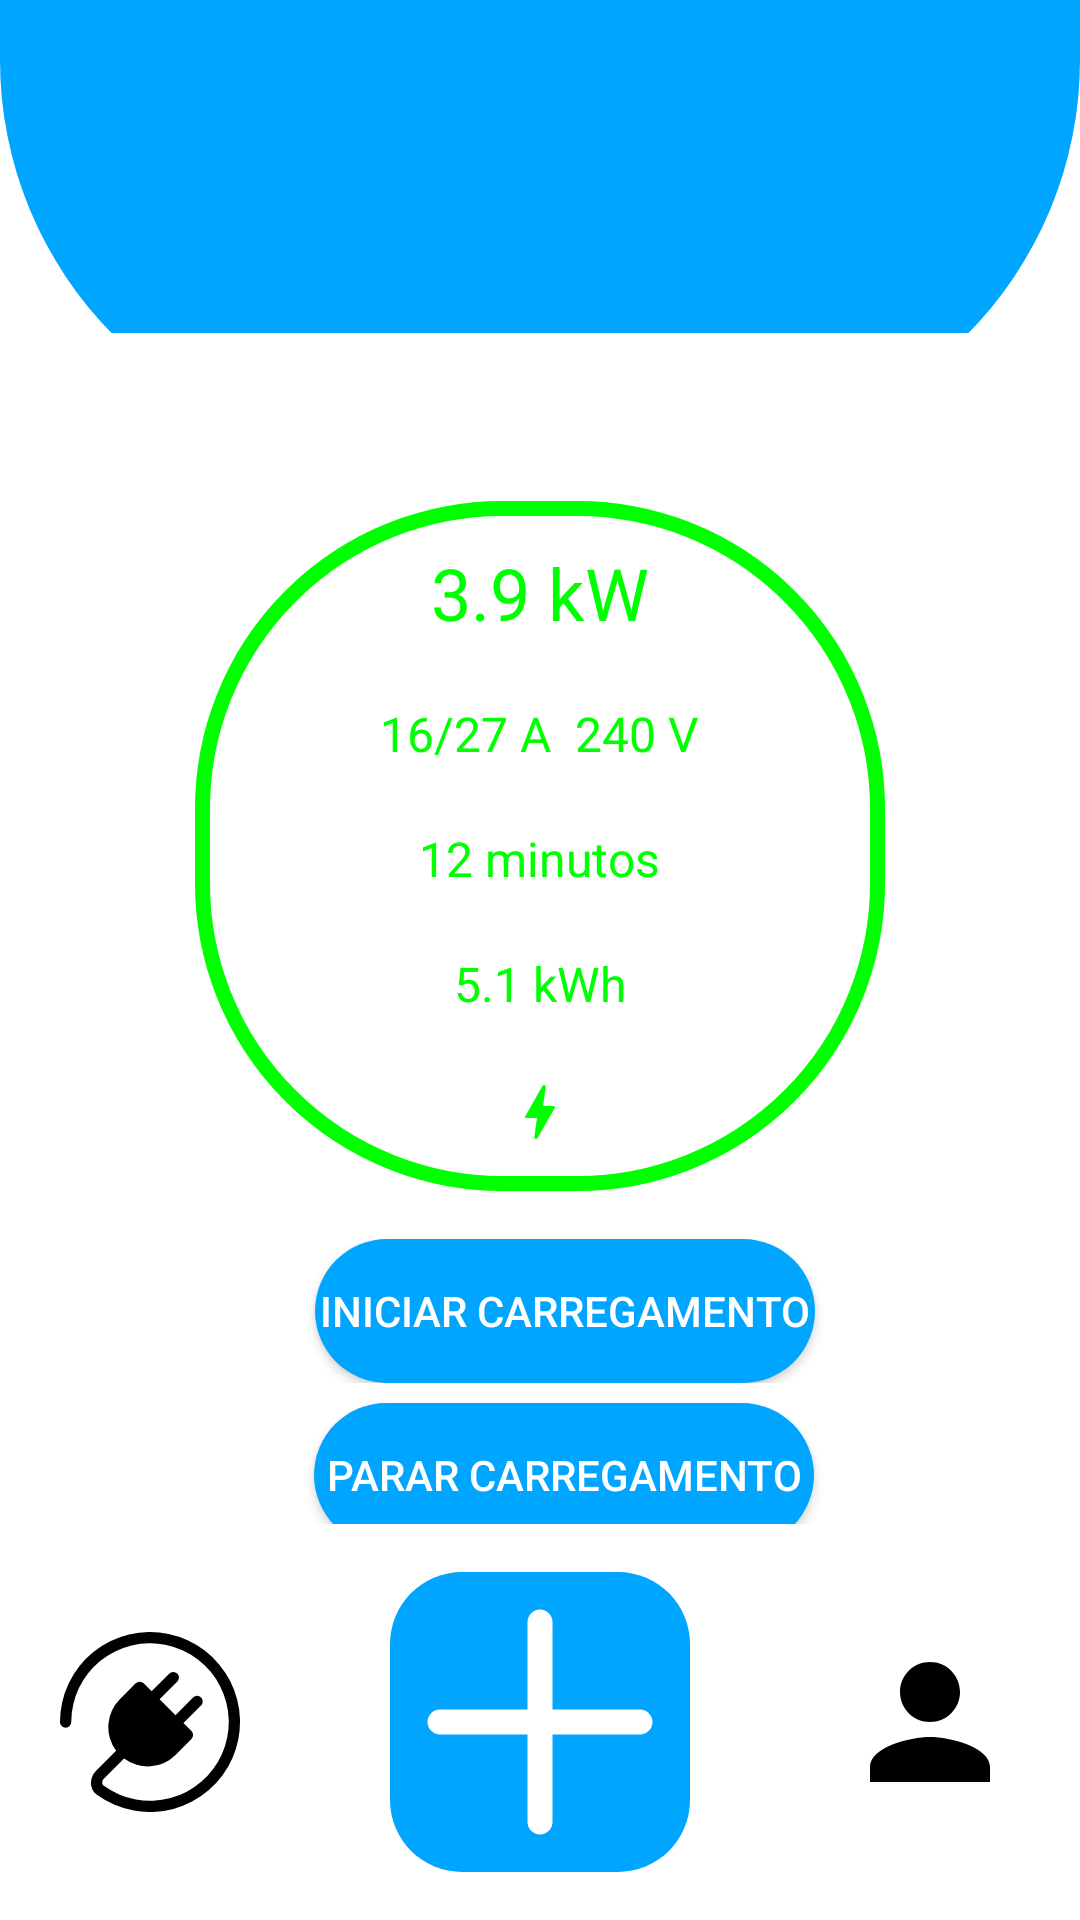

Reconstruct the res/layout file that produces this screen, plus the resources it refers to.
<!-- AndroidManifest.xml: application theme Theme.Charger_app -->
<!-- res/layout/c_info.xml -->
<?xml version="1.0" encoding="utf-8"?>
<androidx.constraintlayout.widget.ConstraintLayout xmlns:android="http://schemas.android.com/apk/res/android"
    xmlns:app="http://schemas.android.com/apk/res-auto"
    xmlns:tools="http://schemas.android.com/tools"
    android:layout_width="match_parent"
    android:layout_height="match_parent"
    android:background="@color/background_color"
    tools:context=".chargesPageActivity"
    tools:visibility="visible">

    
    <LinearLayout
        android:id="@+id/header"
        android:layout_width="match_parent"
        android:layout_height="150dp"
        android:background="@drawable/semi_circle"
        android:gravity="center"
        android:orientation="vertical"
        app:layout_constraintEnd_toEndOf="parent"
        app:layout_constraintHorizontal_bias="0.0"
        app:layout_constraintStart_toStartOf="parent"
        app:layout_constraintTop_toTopOf="parent">
    </LinearLayout>

    
    <LinearLayout
        android:id="@+id/main_card"
        android:layout_width="match_parent"
        android:layout_height="wrap_content"
        android:orientation="vertical"
        android:background="@android:color/white"
        android:layout_margin="16dp"
        android:translationY="-55dp"
        app:cardCornerRadius="24dp"
        app:cardElevation="8dp"
        android:padding="16dp"
        android:gravity="center"
        app:layout_constraintEnd_toEndOf="parent"
        app:layout_constraintStart_toStartOf="parent"
        app:layout_constraintTop_toBottomOf="@id/header">



        
        <RelativeLayout
            android:layout_width="230dp"
            android:layout_height="230dp"
            android:layout_marginTop="40dp"
            android:background="@drawable/circle_background"
            android:layout_gravity="center_horizontal">

            <LinearLayout
                android:layout_width="match_parent"
                android:layout_height="match_parent"
                android:orientation="vertical"
                android:gravity="center"
                android:padding="16dp">

                <TextView
                    android:id="@+id/power"
                    android:layout_width="wrap_content"
                    android:layout_height="wrap_content"
                    android:layout_marginBottom="20dp"
                    android:text="3.9 kW"
                    android:textColor="#00FF00"
                    android:textSize="24sp"
                    android:gravity="center"/>

                <TextView
                    android:id="@+id/voltage_current"
                    android:layout_width="wrap_content"
                    android:layout_height="wrap_content"
                    android:layout_marginBottom="20dp"
                    android:text="16/27 A  240 V"
                    android:textColor="#00FF00"
                    android:textSize="16sp"
                    android:gravity="center"/>

                <TextView
                    android:id="@+id/time"
                    android:layout_width="wrap_content"
                    android:layout_height="wrap_content"
                    android:layout_marginBottom="20dp"
                    android:text="12 minutos"
                    android:textColor="#00FF00"
                    android:textSize="16sp"
                    android:gravity="center"/>

                <TextView
                    android:id="@+id/energy"
                    android:layout_width="wrap_content"
                    android:layout_height="wrap_content"
                    android:layout_marginBottom="20dp"
                    android:text="5.1 kWh"
                    android:textColor="#00FF00"
                    android:textSize="16sp"
                    android:gravity="center"/>

                <ImageView
                    android:id="@+id/icon_bolt"
                    android:layout_width="24dp"
                    android:layout_height="24dp"
                    android:src="@drawable/ic_bolt"
                    android:gravity="center"/>
            </LinearLayout>
        </RelativeLayout>

        
        <LinearLayout
            android:layout_width="match_parent"
            android:layout_height="wrap_content"
            android:orientation="horizontal"
            android:gravity="center"
            android:layout_marginTop="16dp">

            <androidx.appcompat.widget.AppCompatButton
                android:id="@+id/button1"
                android:layout_width="500px"
                android:layout_height="wrap_content"
                android:layout_marginEnd="8dp"
                android:layout_marginStart="25dp"
                android:text="Iniciar carregamento"
                android:background="@drawable/button_background"
                android:textColor="@android:color/white"
                />


        </LinearLayout>
        <androidx.appcompat.widget.AppCompatButton
            android:id="@+id/button2"
            android:layout_width="500px"
            android:layout_height="wrap_content"
            android:layout_marginStart="8dp"
            android:layout_marginTop="20px"
            android:text="Parar carregamento"
            android:background="@drawable/button_background"
            android:textColor="@android:color/white"
            android:layout_gravity="center" />

        
        <LinearLayout
            android:layout_width="match_parent"
            android:layout_height="wrap_content"
            android:orientation="horizontal"
            android:gravity="center"
            android:layout_marginTop="16dp"
            android:padding="16dp">

            <ImageView
                android:layout_width="wrap_content"
                android:layout_height="wrap_content"
                android:src="@drawable/charge_station"
                app:tint="#00A5FF"
                />

            <TextView
                android:layout_width="wrap_content"
                android:layout_height="wrap_content"
                android:text="IDENTIFIER"
                android:textColor="#000000"
                android:textSize="20sp"
                android:textStyle="bold" />
        </LinearLayout>
    </LinearLayout>

    
    <LinearLayout
        android:layout_width="match_parent"
        android:layout_height="wrap_content"
        android:gravity="center"
        android:orientation="horizontal"
        android:padding="16dp"
        android:background="#FFFFFF"
        app:layout_constraintBottom_toBottomOf="parent"
        app:layout_constraintEnd_toEndOf="parent"
        app:layout_constraintStart_toStartOf="parent">

        <ImageButton
            android:layout_width="wrap_content"
            android:layout_height="wrap_content"
            android:background="@null"
            android:contentDescription="Chargers"
            app:srcCompat="@drawable/bi__plugin"
            app:tint="#000000" />

        <ImageButton
            android:layout_width="wrap_content"
            android:layout_height="wrap_content"
            android:background="@drawable/round_button_background"
            android:layout_marginEnd="150px"
            android:layout_marginStart="150px"
            android:contentDescription="Add"
            app:srcCompat="@drawable/ic_plus"
            android:gravity="center"
            app:tint="#FFFF" />

        <ImageButton
            android:layout_width="wrap_content"
            android:layout_height="wrap_content"
            android:background="@null"
            android:contentDescription="Profile"
            app:srcCompat="@drawable/ic_perfil"
            app:tint="#000000" />
    </LinearLayout>

</androidx.constraintlayout.widget.ConstraintLayout>
<!-- resources referenced by this layout -->
<resources>
  <color name="background_color">#FFFFFF</color>
  <!-- drawable button_background (drawable) -->
  <?xml version="1.0" encoding="utf-8"?>
  <selector xmlns:android="http://schemas.android.com/apk/res/android">
      <item android:state_pressed="true">
          <shape android:shape="rectangle">
              <solid android:color="#00A5FF"/>
              <corners android:radius="24dp"/>
          </shape>
      </item>
      <item>
          <shape android:shape="rectangle">
              <solid android:color="#00A5FF"/>
              <corners android:radius="24dp"/>
          </shape>
      </item>
  </selector>
  <!-- drawable charge_station (drawable) -->
  <vector xmlns:android="http://schemas.android.com/apk/res/android"
      android:width="40dp"
      android:height="40dp"
      android:viewportWidth="24"
      android:viewportHeight="24">
    <path
        android:pathData="m19.77,7.23l0.01,-0.01l-3.72,-3.72L15,4.56l2.11,2.11c-0.94,0.36 -1.61,1.26 -1.61,2.33a2.5,2.5 0,0 0,2.5 2.5c0.36,0 0.69,-0.08 1,-0.21v7.21a1,1 0,0 1,-1 1a1,1 0,0 1,-1 -1V14a2,2 0,0 0,-2 -2h-1V5a2,2 0,0 0,-2 -2H6a2,2 0,0 0,-2 2v16h10v-7.5h1.5v5A2.5,2.5 0,0 0,18 21a2.5,2.5 0,0 0,2.5 -2.5V9c0,-0.69 -0.28,-1.32 -0.73,-1.77M18,10a1,1 0,0 1,-1 -1a1,1 0,0 1,1 -1a1,1 0,0 1,1 1a1,1 0,0 1,-1 1M8,18v-4.5H6L10,6v5h2z"
        android:fillColor="#00A5FF"/>
  </vector>
  <!-- drawable circle_background (drawable) -->
  <shape xmlns:android="http://schemas.android.com/apk/res/android">
      <solid android:color="@android:color/white"/>
      <stroke android:width="5dp" android:color="#00FF00"/>
      <corners android:radius="100dp"/>
  </shape>
  <!-- drawable ic_bolt (drawable) -->
  <vector xmlns:android="http://schemas.android.com/apk/res/android"
      android:width="1dp"
      android:height="1dp"
      android:viewportWidth="24"
      android:viewportHeight="24">
    <path
        android:pathData="M10.67,21c-0.35,0 -0.62,-0.31 -0.57,-0.66L11,14H7.5c-0.88,0 -0.33,-0.75 -0.31,-0.78c1.26,-2.23 3.15,-5.53 5.65,-9.93a0.577,0.577 0,0 1,1.07 0.37l-0.9,6.34h3.51c0.4,0 0.62,0.19 0.4,0.66c-3.29,5.74 -5.2,9.09 -5.75,10.05c-0.1,0.18 -0.29,0.29 -0.5,0.29"
        android:fillColor="#00FF00"/>
  </vector>
  <!-- drawable ic_perfil (drawable) -->
  <vector xmlns:android="http://schemas.android.com/apk/res/android"
      android:width="60dp"
      android:height="60dp"
      android:viewportWidth="24"
      android:viewportHeight="24">
    <path
        android:fillColor="#000000"
        android:pathData="M12 12c2.21 0 4-1.79 4-4s-1.79-4-4-4-4 1.79-4 4 1.79 4 4 4zm0 2c-2.67 0-8 1.34-8 4v2h16v-2c0-2.66-5.33-4-8-4z"/>
  </vector>
  <!-- drawable ic_plus (drawable) -->
  <vector xmlns:android="http://schemas.android.com/apk/res/android"
      android:width="100dp"
      android:height="100dp"
      android:viewportWidth="24"
      android:viewportHeight="24">
    <path
        android:pathData="M13,13v7a1,1 0,0 1,-2 0v-7H4a1,1 0,0 1,0 -2h7V4a1,1 0,0 1,2 0v7h7a1,1 0,0 1,0 2z"
        android:fillColor="#FFFF"
        android:fillType="evenOdd"/>
  </vector>
  <!-- drawable round_button_background (drawable) -->
  <?xml version="1.0" encoding="utf-8"?>
  <shape xmlns:android="http://schemas.android.com/apk/res/android">
      <solid android:color="#00A5FF" />
      <corners android:radius="24dp"/>
  </shape>
  <!-- drawable semi_circle (drawable) -->
  <?xml version="1.0" encoding="utf-8"?>
  <shape xmlns:android="http://schemas.android.com/apk/res/android">
      <solid android:color="@color/header_color" />
      <corners android:bottomLeftRadius="130dp" android:bottomRightRadius="130dp" />
  </shape>
  <style name="Theme.Charger_app" parent="Base.Theme.Charger_app" />
  <color name="header_color">#00A5FF</color>
  <style name="Base.Theme.Charger_app" parent="Theme.Material3.DayNight.NoActionBar">
          
          
      </style>
</resources>
